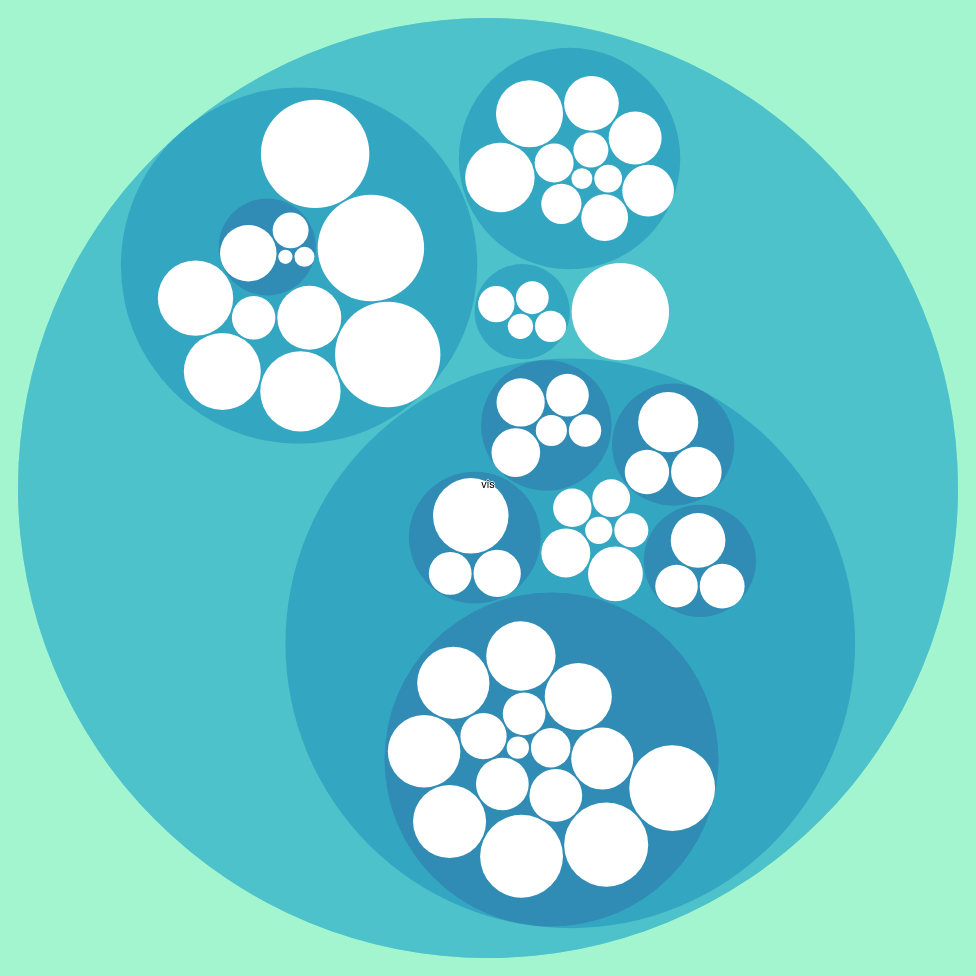
D3 v3 page, settled after 480 driven frames (8 s of simulated time); the page loaded 1 data file(s).



var margin = 20,
    diameter = 960;

var color = d3.scale.linear()
    .domain([-1, 5])
    .range(["hsl(152,80%,80%)", "hsl(228,30%,40%)"])
    .interpolate(d3.interpolateHcl);

var pack = d3.layout.pack()
    .padding(2)
    .size([diameter - margin, diameter - margin])
    .value(function(d) { return d.size; })

var svg = d3.select("body").append("svg")
    .attr("width", diameter)
    .attr("height", diameter)
  .append("g")
    .attr("transform", "translate(" + diameter / 2 + "," + diameter / 2 + ")");

d3.json("flare.json", function(error, root) {
  if (error) return console.error(error);

  var focus = root,
      nodes = pack.nodes(root),
      view;

  var circle = svg.selectAll("circle")
      .data(nodes)
    .enter().append("circle")
      .attr("class", function(d) { return d.parent ? d.children ? "node" : "node node--leaf" : "node node--root"; })
      .style("fill", function(d) { return d.children ? color(d.depth) : null; })
      .on("click", clickFct)

function clickFct(d,i) {
    if (d3.select(this).classed("node--leaf")) {
        window.open(d.url,"_self") //open URL here
    } else {
        if (focus !== d) 
        {
            zoom(d); 
            d3.event.stopPropagation();
        }
    }
    }

  var text = svg.selectAll("text")
      .data(nodes)
    .enter().append("text")
      .attr("class", "label")
      .style("fill-opacity", function(d) { return d.parent === root ? 1 : 0; })
      .style("display", function(d) { return d.parent === root ? null : "none"; })
      .text(function(d) { return d.name; });

  var node = svg.selectAll("circle,text");

  node.each(function(d){
  var thisNode = d3.select(this);
  if (!d.children) {
    thisNode.append("a")
        .attr("xlink:href", function(d) { return d.url; })
        .append("text")
            .attr("class","label")
            .attr("dx", 8)
            .attr("dy", 3)
            .attr("text-anchor", "start")
            .text(function(d) { return d.name; })
            ;
   } else {
    thisNode.append("text")
         .attr("class","label")
        .attr("dx", -8)
        .attr("dy", 3)
        .attr("text-anchor", "end")
        .text(function(d) { return d.name; });      
     }

    });


  d3.select("body")
      .style("background", color(-1))
      .on("click", function() { zoom(root); });

  zoomTo([root.x, root.y, root.r * 2 + margin]);

  function zoom(d) {
    var focus0 = focus; focus = d;

    var transition = d3.transition()
        .duration(d3.event.altKey ? 7500 : 750)
        .tween("zoom", function(d) {
          var i = d3.interpolateZoom(view, [focus.x, focus.y, focus.r * 2 + margin]);
          return function(t) { zoomTo(i(t)); };
        });

    transition.selectAll("text")
      .filter(function(d) { return d.parent === focus || this.style.display === "inline"; })
        .style("fill-opacity", function(d) { return d.parent === focus ? 1 : 0; })
        .each("start", function(d) { if (d.parent === focus) this.style.display = "inline"; })
        .each("end", function(d) { if (d.parent !== focus) this.style.display = "none"; });
  }

  function zoomTo(v) {
    var k = diameter / v[2]; view = v;
    node.attr("transform", function(d) { return "translate(" + (d.x - v[0]) * k + "," + (d.y - v[1]) * k + ")"; });
    circle.attr("r", function(d) { return d.r * k; });
  }
});

d3.select(self.frameElement).style("height", diameter + "px");



### data: flare.json
{
 "name": "flare",
 "children": [
  {
   "name": "vis",
   "children": [
    "{... 2 keys}",
    "{... 2 keys}",
    "{... 2 keys}",
    "{... 2 keys}",
    "{... 3 keys}"
   ]
  }
 ]
}